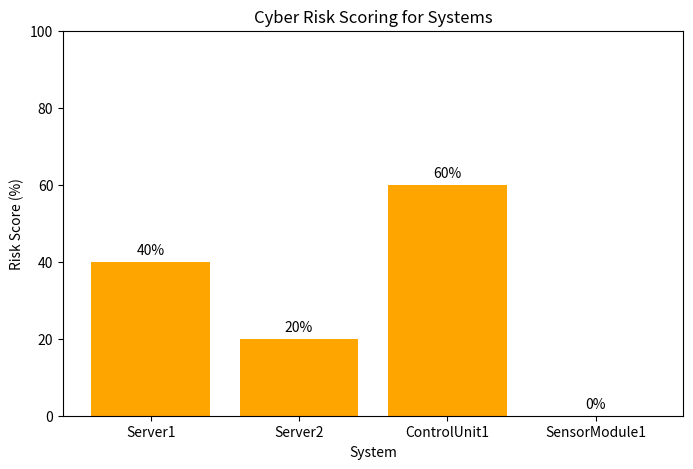

The script that saved this image:
import matplotlib.pyplot as plt

# ---- Sample systems with vulnerabilities ----
systems = {
    'Server1': ['CVE-2021-123', 'CVE-2020-999'],
    'Server2': ['CVE-2022-456'],
    'ControlUnit1': ['CVE-2019-789', 'CVE-2020-111', 'CVE-2021-321'],
    'SensorModule1': []
}

# ---- Function to calculate risk score ----
def calculate_risk(vulns):
    """
    Simple scoring:
    - Each vulnerability = 20 points
    - Max score = 100
    """
    score = len(vulns) * 20
    return min(score, 100)

# ---- Compute risk scores ----
system_names = []
risk_scores = []

for system, vulns in systems.items():
    score = calculate_risk(vulns)
    system_names.append(system)
    risk_scores.append(score)
    print(f"{system}: Risk Score = {score}%, Vulnerabilities = {vulns}")

# ---- Visualization ----
plt.figure(figsize=(8,5))
bars = plt.bar(system_names, risk_scores, color='orange')
plt.ylim(0, 100)
plt.ylabel('Risk Score (%)')
plt.xlabel('System')
plt.title('Cyber Risk Scoring for Systems')

# Add risk score labels on top of bars
for bar, score in zip(bars, risk_scores):
    plt.text(bar.get_x() + bar.get_width()/2, bar.get_height() + 1, f'{score}%', ha='center', va='bottom')

plt.show()
